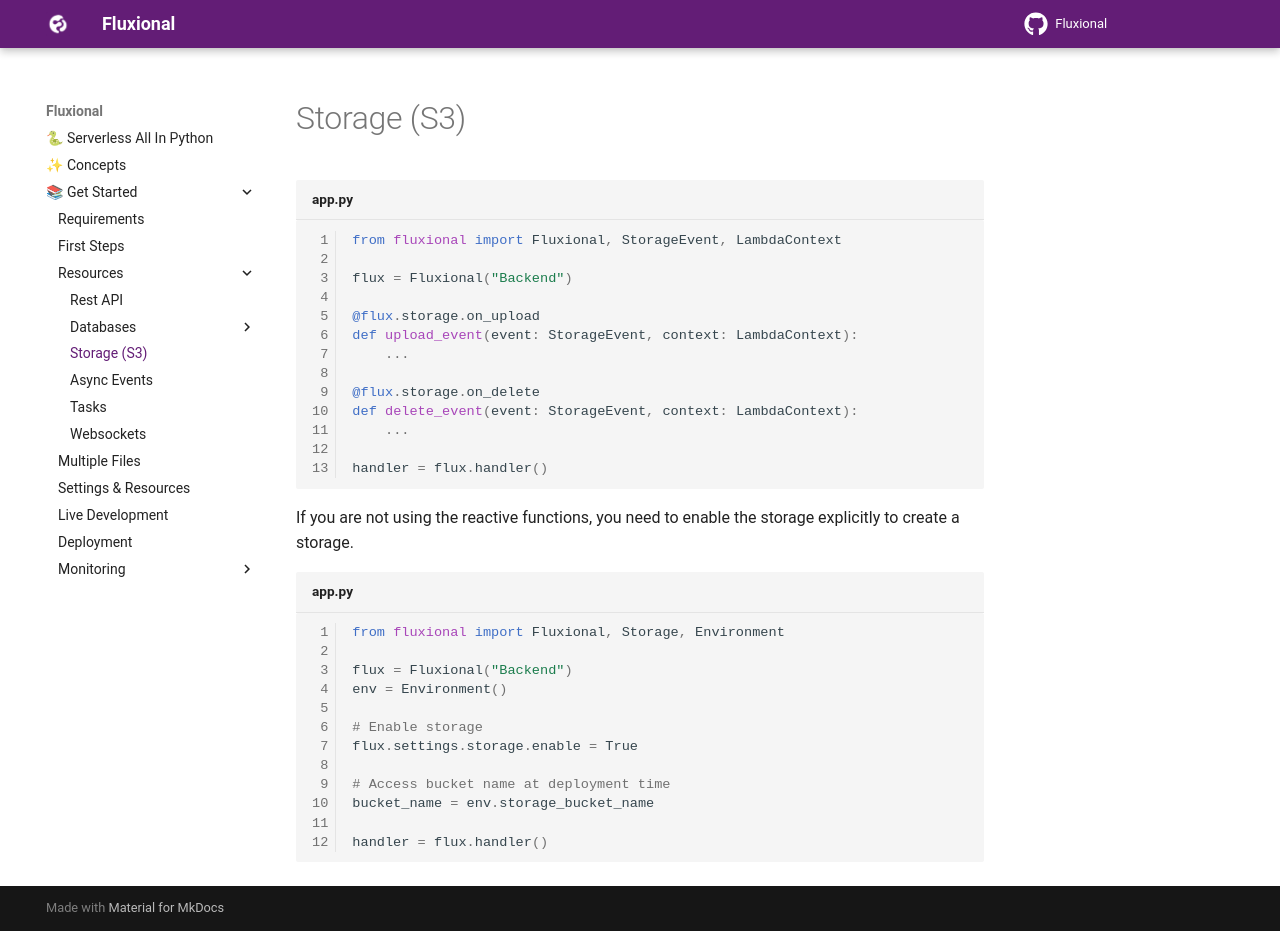

repository: fluxional-dev/fluxional · page: get_started/storage/index.html · generator: mkdocs

```python title="app.py" linenums="1"

from fluxional import Fluxional, StorageEvent, LambdaContext

flux = Fluxional("Backend")

@flux.storage.on_upload
def upload_event(event: StorageEvent, context: LambdaContext):
    ...

@flux.storage.on_delete
def delete_event(event: StorageEvent, context: LambdaContext):
    ...

handler = flux.handler()

```

If you are not using the reactive functions, you need to enable the storage explicitly to create
a storage.

```python title="app.py" linenums="1"

from fluxional import Fluxional, Storage, Environment

flux = Fluxional("Backend")
env = Environment()

# Enable storage
flux.settings.storage.enable = True

# Access bucket name at deployment time
bucket_name = env.storage_bucket_name

handler = flux.handler()

```
